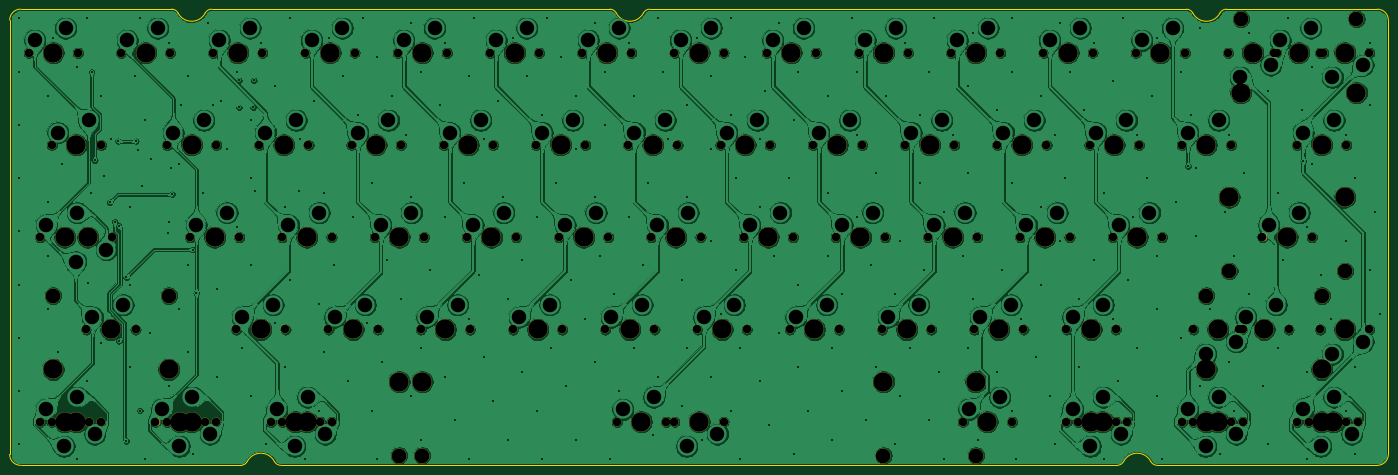
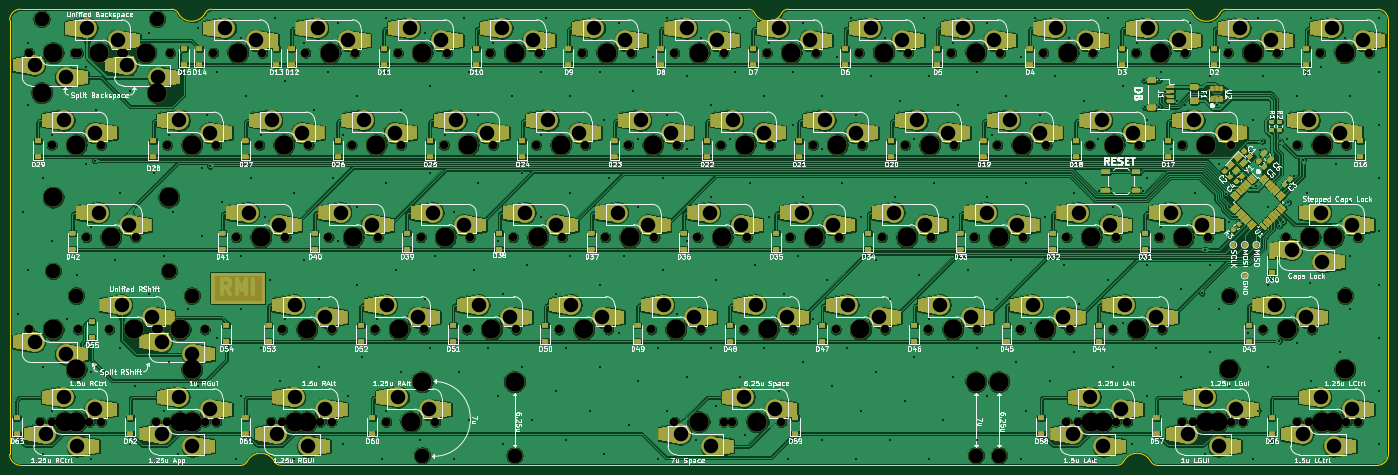
Circuit board: 11 layer files. Board 284.7 x 94.2 mm.
- bottom_copper: Bakeneko60-HS-B_Cu.gbl (1185727 bytes)
- bottom_mask: Bakeneko60-HS-B_Mask.gbs (470827 bytes)
- paste: Bakeneko60-HS-B_Paste.gbp (135996 bytes)
- bottom_silk: Bakeneko60-HS-B_SilkS.gbo (170892 bytes)
- outline: Bakeneko60-HS-Edge_Cuts.gm1 (2395 bytes)
- top_copper: Bakeneko60-HS-F_Cu.gtl (967071 bytes)
- top_mask: Bakeneko60-HS-F_Mask.gts (8163 bytes)
- paste: Bakeneko60-HS-F_Paste.gtp (502 bytes)
- top_silk: Bakeneko60-HS-F_SilkS.gto (503 bytes)
- drill: Bakeneko60-HS-NPTH.drl (3394 bytes)
- drill: Bakeneko60-HS-PTH.drl (7401 bytes)

=== bottom_copper: Bakeneko60-HS-B_Cu.gbl (1185727 bytes, source omitted) ===
=== bottom_mask: Bakeneko60-HS-B_Mask.gbs (470827 bytes, source omitted) ===
=== paste: Bakeneko60-HS-B_Paste.gbp (135996 bytes, source omitted) ===
=== bottom_silk: Bakeneko60-HS-B_SilkS.gbo (170892 bytes, source omitted) ===
=== outline: Bakeneko60-HS-Edge_Cuts.gm1 ===
G04 #@! TF.GenerationSoftware,KiCad,Pcbnew,(5.1.10)-1*
G04 #@! TF.CreationDate,2021-08-06T13:45:01+08:00*
G04 #@! TF.ProjectId,Bakeneko60-HS,42616b65-6e65-46b6-9f36-302d48532e6b,rev?*
G04 #@! TF.SameCoordinates,Original*
G04 #@! TF.FileFunction,Profile,NP*
%FSLAX46Y46*%
G04 Gerber Fmt 4.6, Leading zero omitted, Abs format (unit mm)*
G04 Created by KiCad (PCBNEW (5.1.10)-1) date 2021-08-06 13:45:01*
%MOMM*%
%LPD*%
G01*
G04 APERTURE LIST*
G04 #@! TA.AperFunction,Profile*
%ADD10C,0.050000*%
G04 #@! TD*
G04 APERTURE END LIST*
D10*
X-8999999Y-82949999D02*
X-9000000Y6750000D01*
X-6750000Y9000000D02*
X24451895Y9000000D01*
X-9000000Y6750000D02*
G75*
G02*
X-6750000Y9000000I2250000J0D01*
G01*
X24451895Y9000000D02*
G75*
G02*
X25781930Y8193548I0J-1500001D01*
G01*
X31368072Y8193548D02*
G75*
G02*
X25781930Y8193548I-2793071J1456451D01*
G01*
X31368072Y8193547D02*
G75*
G02*
X32698105Y8999999I1330034J-693548D01*
G01*
X114939395Y9000000D02*
X32698105Y8999999D01*
X114939395Y9000000D02*
G75*
G02*
X116269430Y8193549I1J-1500000D01*
G01*
X121855572Y8193549D02*
G75*
G02*
X116269430Y8193549I-2793071J1456451D01*
G01*
X121855572Y8193548D02*
G75*
G02*
X123185606Y9000000I1330034J-693548D01*
G01*
X234001895Y9000000D02*
X123185606Y9000000D01*
X234001895Y9000000D02*
G75*
G02*
X235331930Y8193549I1J-1500000D01*
G01*
X240918072Y8193549D02*
G75*
G02*
X235331930Y8193549I-2793071J1456451D01*
G01*
X240918072Y8193548D02*
G75*
G02*
X242248106Y9000000I1330034J-693548D01*
G01*
X273450000Y9000000D02*
X242248106Y9000000D01*
X273450000Y9000000D02*
G75*
G02*
X275700000Y6750000I0J-2250000D01*
G01*
X275700000Y-82949999D02*
X275700000Y6750000D01*
X275700000Y-82949999D02*
G75*
G02*
X273450000Y-85199999I-2250000J0D01*
G01*
X227960606Y-85199999D02*
X273450000Y-85199999D01*
X227960606Y-85199999D02*
G75*
G02*
X226630571Y-84393547I0J1500001D01*
G01*
X221044430Y-84393546D02*
G75*
G02*
X226630571Y-84393547I2793070J-1456452D01*
G01*
X221044430Y-84393546D02*
G75*
G02*
X219714395Y-85199997I-1330034J693549D01*
G01*
X46985606Y-85199999D02*
X219714395Y-85199997D01*
X46985606Y-85199999D02*
G75*
G02*
X45655572Y-84393547I0J1500000D01*
G01*
X40069427Y-84393547D02*
G75*
G02*
X45655572Y-84393547I2793073J-1456452D01*
G01*
X40069428Y-84393547D02*
G75*
G02*
X38739394Y-85199999I-1330034J693548D01*
G01*
X-6750000Y-85199999D02*
X38739394Y-85199999D01*
X-6750000Y-85200000D02*
G75*
G02*
X-9000000Y-82950000I0J2250000D01*
G01*
M02*

=== top_copper: Bakeneko60-HS-F_Cu.gtl (967071 bytes, source omitted) ===
=== top_mask: Bakeneko60-HS-F_Mask.gts (8163 bytes, source omitted) ===
=== paste: Bakeneko60-HS-F_Paste.gtp ===
G04 #@! TF.GenerationSoftware,KiCad,Pcbnew,(5.1.10)-1*
G04 #@! TF.CreationDate,2021-08-06T13:45:01+08:00*
G04 #@! TF.ProjectId,Bakeneko60-HS,42616b65-6e65-46b6-9f36-302d48532e6b,rev?*
G04 #@! TF.SameCoordinates,Original*
G04 #@! TF.FileFunction,Paste,Top*
G04 #@! TF.FilePolarity,Positive*
%FSLAX46Y46*%
G04 Gerber Fmt 4.6, Leading zero omitted, Abs format (unit mm)*
G04 Created by KiCad (PCBNEW (5.1.10)-1) date 2021-08-06 13:45:01*
%MOMM*%
%LPD*%
G01*
G04 APERTURE LIST*
G04 APERTURE END LIST*
M02*

=== top_silk: Bakeneko60-HS-F_SilkS.gto ===
G04 #@! TF.GenerationSoftware,KiCad,Pcbnew,(5.1.10)-1*
G04 #@! TF.CreationDate,2021-08-06T13:45:01+08:00*
G04 #@! TF.ProjectId,Bakeneko60-HS,42616b65-6e65-46b6-9f36-302d48532e6b,rev?*
G04 #@! TF.SameCoordinates,Original*
G04 #@! TF.FileFunction,Legend,Top*
G04 #@! TF.FilePolarity,Positive*
%FSLAX46Y46*%
G04 Gerber Fmt 4.6, Leading zero omitted, Abs format (unit mm)*
G04 Created by KiCad (PCBNEW (5.1.10)-1) date 2021-08-06 13:45:01*
%MOMM*%
%LPD*%
G01*
G04 APERTURE LIST*
G04 APERTURE END LIST*
M02*

=== drill: Bakeneko60-HS-NPTH.drl ===
M48
; DRILL file {KiCad (5.1.10)-1} date 08/06/21 13:45:02
; FORMAT={-:-/ absolute / inch / decimal}
; #@! TF.CreationDate,2021-08-06T13:45:02+08:00
; #@! TF.GenerationSoftware,Kicad,Pcbnew,(5.1.10)-1
; #@! TF.FileFunction,NonPlated,1,2,NPTH
FMAT,2
INCH
T1C0.0689
T2C0.1200
T3C0.1570
%
G90
G05
T1
X-0.2Y0.0
X-0.1062Y-1.5
X-0.1062Y-3.0
X-0.0125Y-0.75
X-0.0125Y-3.0
X0.0813Y-1.5
X0.2Y0.0
X0.2687Y-2.25
X0.2938Y-1.5
X0.2938Y-3.0
X0.3875Y-0.75
X0.3875Y-3.0
X0.4813Y-1.5
X0.55Y0.0
X0.6687Y-2.25
X0.8312Y-3.0
X0.925Y-0.75
X0.925Y-3.0
X0.95Y0.0
X1.1125Y-1.5
X1.2312Y-3.0
X1.3Y0.0
X1.325Y-0.75
X1.325Y-3.0
X1.4875Y-2.25
X1.5125Y-1.5
X1.675Y-0.75
X1.7Y0.0
X1.7688Y-3.0
X1.8625Y-1.5
X1.8625Y-3.0
X1.8875Y-2.25
X2.05Y0.0
X2.075Y-0.75
X2.1687Y-3.0
X2.2375Y-2.25
X2.2625Y-1.5
X2.2625Y-3.0
X2.425Y-0.75
X2.45Y0.0
X2.6125Y-1.5
X2.6375Y-2.25
X2.8Y0.0
X2.825Y-0.75
X2.9875Y-2.25
X3.0125Y-1.5
X3.175Y-0.75
X3.2Y0.0
X3.3625Y-1.5
X3.3875Y-2.25
X3.55Y0.0
X3.575Y-0.75
X3.7375Y-2.25
X3.7625Y-1.5
X3.925Y-0.75
X3.95Y0.0
X4.1125Y-1.5
X4.1375Y-2.25
X4.3Y0.0
X4.325Y-0.75
X4.4875Y-2.25
X4.5125Y-1.5
X4.5812Y-3.0
X4.675Y-0.75
X4.7Y0.0
X4.8625Y-1.5
X4.8875Y-2.25
X4.9813Y-3.0
X5.05Y0.0
X5.05Y-3.0
X5.075Y-0.75
X5.2375Y-2.25
X5.2625Y-1.5
X5.425Y-0.75
X5.45Y0.0
X5.45Y-3.0
X5.6125Y-1.5
X5.6375Y-2.25
X5.8Y0.0
X5.825Y-0.75
X5.9875Y-2.25
X6.0125Y-1.5
X6.175Y-0.75
X6.2Y0.0
X6.3625Y-1.5
X6.3875Y-2.25
X6.55Y0.0
X6.575Y-0.75
X6.7375Y-2.25
X6.7625Y-1.5
X6.925Y-0.75
X6.95Y0.0
X7.1125Y-1.5
X7.1375Y-2.25
X7.3Y0.0
X7.325Y-0.75
X7.3937Y-3.0
X7.4875Y-2.25
X7.5125Y-1.5
X7.675Y-0.75
X7.7Y0.0
X7.7938Y-3.0
X7.8625Y-1.5
X7.8875Y-2.25
X8.05Y0.0
X8.075Y-0.75
X8.2375Y-2.25
X8.2375Y-3.0
X8.2625Y-1.5
X8.3312Y-3.0
X8.425Y-0.75
X8.45Y0.0
X8.6125Y-1.5
X8.6375Y-2.25
X8.6375Y-3.0
X8.7312Y-3.0
X8.8Y0.0
X8.825Y-0.75
X9.0125Y-1.5
X9.175Y-0.75
X9.175Y-3.0
X9.2Y0.0
X9.2687Y-2.25
X9.2687Y-3.0
X9.55Y0.0
X9.575Y-0.75
X9.575Y-3.0
X9.6437Y-2.25
X9.6687Y-2.25
X9.6687Y-3.0
X9.8312Y-1.5
X9.925Y0.0
X9.95Y0.0
X10.0437Y-2.25
X10.1125Y-0.75
X10.1125Y-3.0
X10.2062Y-3.0
X10.2312Y-1.5
X10.3Y0.0
X10.3Y-2.25
X10.325Y0.0
X10.5125Y-0.75
X10.5125Y-3.0
X10.6062Y-3.0
X10.7Y0.0
X10.7Y-2.25
T2
X-0.0013Y-1.975
X0.9387Y-1.975
X2.8127Y-3.275
X3.0Y-3.275
X6.7497Y-3.275
X7.5Y-3.275
X9.3737Y-1.975
X9.5612Y-1.775
X9.655Y0.275
X10.3138Y-1.975
X10.5013Y-1.775
X10.595Y0.275
T3
X-0.0013Y-2.575
X0.0Y0.0
X0.0938Y-1.5
X0.0938Y-3.0
X0.1875Y-0.75
X0.1875Y-3.0
X0.2812Y-1.5
X0.4688Y-2.25
X0.75Y0.0
X0.9387Y-2.575
X1.0312Y-3.0
X1.125Y-0.75
X1.125Y-3.0
X1.3125Y-1.5
X1.5Y0.0
X1.6875Y-2.25
X1.875Y-0.75
X1.9688Y-3.0
X2.0625Y-1.5
X2.0625Y-3.0
X2.25Y0.0
X2.4375Y-2.25
X2.625Y-0.75
X2.8125Y-1.5
X2.8127Y-2.675
X3.0Y0.0
X3.0Y-2.675
X3.1875Y-2.25
X3.375Y-0.75
X3.5625Y-1.5
X3.75Y0.0
X3.9375Y-2.25
X4.125Y-0.75
X4.3125Y-1.5
X4.5Y0.0
X4.6875Y-2.25
X4.7812Y-3.0
X4.875Y-0.75
X5.0625Y-1.5
X5.25Y0.0
X5.25Y-3.0
X5.4375Y-2.25
X5.625Y-0.75
X5.8125Y-1.5
X6.0Y0.0
X6.1875Y-2.25
X6.375Y-0.75
X6.5625Y-1.5
X6.7497Y-2.675
X6.75Y0.0
X6.9375Y-2.25
X7.125Y-0.75
X7.3125Y-1.5
X7.5Y0.0
X7.5Y-2.675
X7.5938Y-3.0
X7.6875Y-2.25
X7.875Y-0.75
X8.0625Y-1.5
X8.25Y0.0
X8.4375Y-2.25
X8.4375Y-3.0
X8.5312Y-3.0
X8.625Y-0.75
X8.8125Y-1.5
X9.0Y0.0
X9.3737Y-2.575
X9.375Y-0.75
X9.375Y-3.0
X9.4688Y-2.25
X9.4688Y-3.0
X9.5612Y-1.175
X9.655Y-0.325
X9.75Y0.0
X9.8438Y-2.25
X10.0312Y-1.5
X10.125Y0.0
X10.3125Y-0.75
X10.3125Y-3.0
X10.3138Y-2.575
X10.4062Y-3.0
X10.5Y0.0
X10.5Y-2.25
X10.5013Y-1.175
X10.595Y-0.325
T0
M30

=== drill: Bakeneko60-HS-PTH.drl (7401 bytes, source omitted) ===
